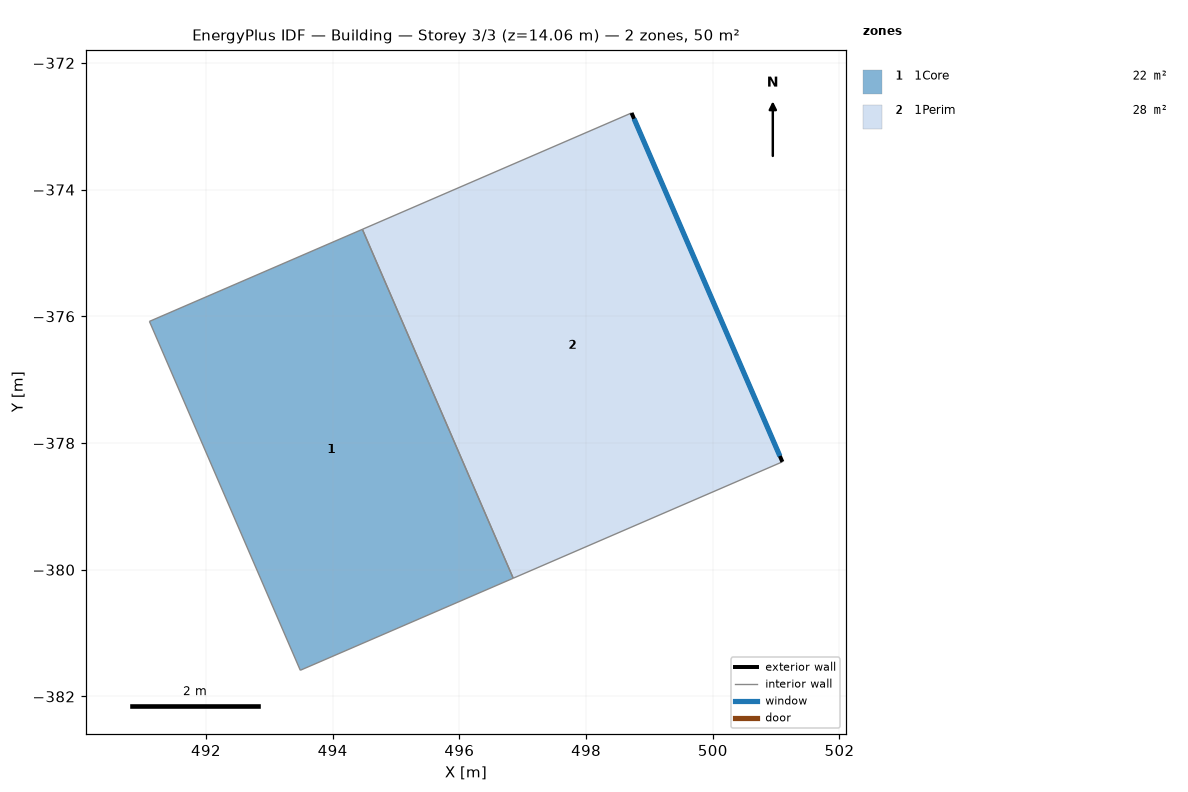
=== STOREY PLAN SPEC (per zone: floor XY polygon, exterior-wall plan segments, windows/doors) ===
zone 1: 1Core  (22.0 m²)
  floor: (493.49, -381.59) (491.11, -376.08) (494.47, -374.63) (496.85, -380.13)
  interior walls: 4
zone 2: 1Perim  (27.8 m²)
  floor: (496.85, -380.13) (494.47, -374.63) (498.72, -372.79) (501.10, -378.30)
  exterior wall: (501.10, -378.30) – (498.72, -372.79)  [6.0 m]
    window: (501.06, -378.20) – (498.76, -372.88)  [16.9 m²]
  interior walls: 3

=== DERIVED (storey summary) ===
Building: Building
Storey: 3 of 3  (floor level z = 14.06 m)
Storey gross floor area: 49.7 m²
Zones on this storey: 2
  - 1Core: floor 22.0 m²
  - 1Perim: floor 27.8 m²; exterior wall 6.0 m (28.1 m²); 1 window(s) 16.9 m²; WWR 60.0%
Zone adjacency (shared interzone walls):
  - 1Core ↔ 1Perim